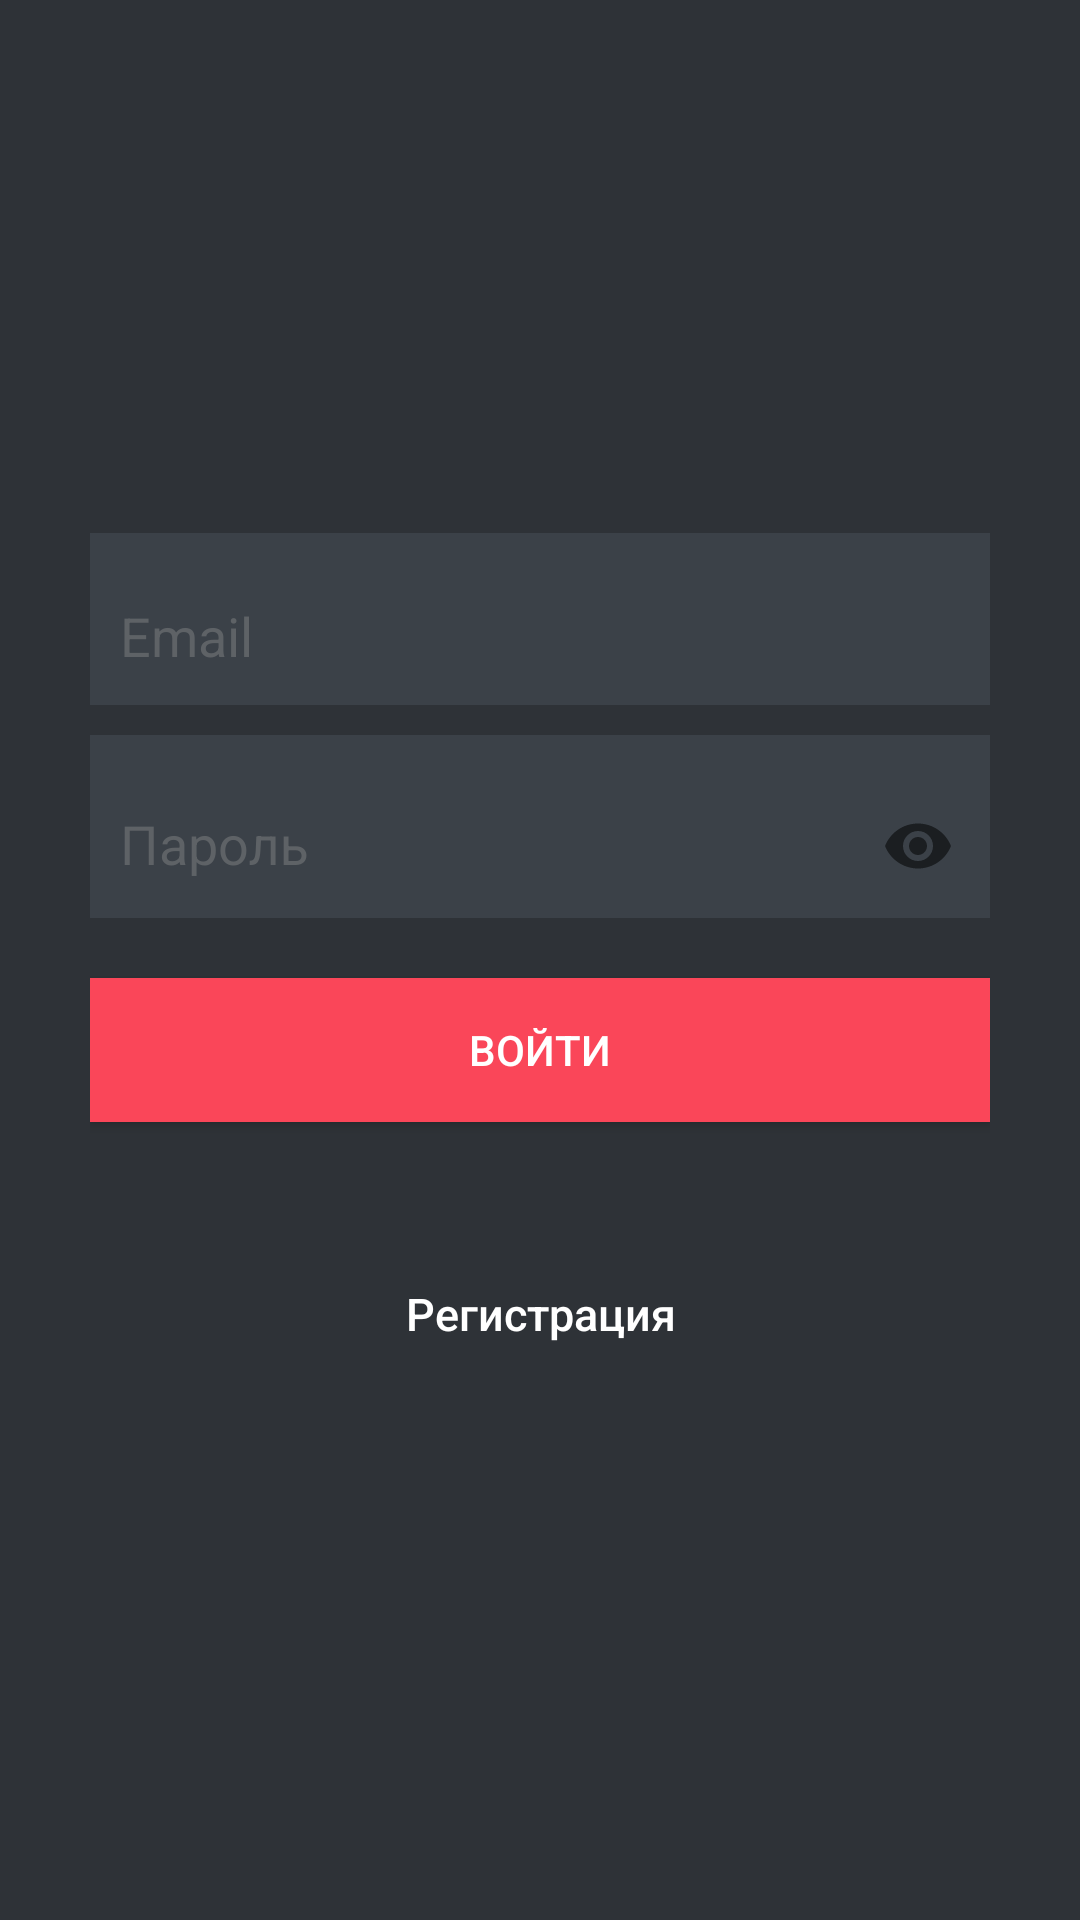

Reconstruct the res/layout file that produces this screen, plus the resources it refers to.
<!-- AndroidManifest.xml: application theme AppTheme -->
<!-- res/layout/activity_login.xml -->
<?xml version="1.0" encoding="utf-8"?>
<LinearLayout xmlns:android="http://schemas.android.com/apk/res/android"
    android:layout_width="fill_parent"
    android:layout_height="fill_parent"
    xmlns:app="http://schemas.android.com/apk/res-auto"
    android:background="@color/bg_register"
    android:gravity="center"
    android:orientation="vertical"
    android:padding="10dp">

    <LinearLayout
        android:layout_width="fill_parent"
        android:layout_height="wrap_content"
        android:layout_gravity="center"
        android:orientation="vertical"
        android:paddingLeft="20dp"
        android:paddingRight="20dp" >

        <com.google.android.material.textfield.TextInputLayout
            android:layout_width="match_parent"
            android:paddingTop="2dp"
            android:layout_height="wrap_content"
            android:layout_marginBottom="10dp"
            android:textColorHint="@color/input_register_hint"
            android:background="@color/input_register_bg">
        <com.google.android.material.textfield.TextInputEditText
            android:id="@+id/email"
            android:layout_width="match_parent"
            android:layout_height="match_parent"
            android:background="@color/input_register_bg"
            android:hint="@string/hint_email"
            android:inputType="textEmailAddress"
            android:padding="10dp"
            android:singleLine="true"
            android:textColor="@color/input_register"/>
        </com.google.android.material.textfield.TextInputLayout>

        <com.google.android.material.textfield.TextInputLayout
            android:layout_width="match_parent"
            android:paddingTop="2dp"
            android:layout_height="wrap_content"
            android:background="@color/input_register_bg"
            android:textColorHint="@color/input_register_hint"
            app:passwordToggleEnabled="true">
            <com.google.android.material.textfield.TextInputEditText
                android:id="@+id/password"
                android:padding="10dp"
                android:textColor="@color/input_register"
                android:layout_width="match_parent"
                android:layout_height="match_parent"
                android:background="@color/input_register_bg"
                android:hint="@string/hint_password"
                android:inputType="textPassword"
                />
        </com.google.android.material.textfield.TextInputLayout>

        

        <Button
            android:id="@+id/btnLogin"
            android:layout_width="fill_parent"
            android:layout_height="wrap_content"
            android:layout_marginTop="20dip"
            android:background="@color/colorAccent"
            android:text="@string/btn_login"
            android:textColor="@color/white" />

        

        <Button
            android:id="@+id/btnLinkToRegisterScreen"
            android:layout_width="fill_parent"
            android:layout_height="wrap_content"
            android:layout_marginTop="40dip"
            android:background="@null"
            android:text="@string/btn_link_to_register"
            android:textAllCaps="false"
            android:textColor="@color/white"
            android:textSize="15dp" />
    </LinearLayout>

</LinearLayout>
<!-- resources referenced by this layout -->
<resources>
  <color name="bg_register">#2E3237</color>
  <color name="colorAccent">#FA4659</color>
  <color name="input_register">#888888</color>
  <color name="input_register_bg">#3b4148</color>
  <color name="input_register_hint">#5e6266</color>
  <color name="white">#FFFFFF</color>
  <string name="btn_link_to_register">Регистрация</string>
  <string name="btn_login">Войти</string>
  <string name="hint_email">Email</string>
  <string name="hint_password">Пароль</string>
  <style name="AppTheme" parent="Base.Theme.AppCompat.Light.DarkActionBar">
          
          <item name="colorPrimary">@color/colorPrimary</item>
          <item name="colorPrimaryDark">@color/colorPrimaryDark</item>
          <item name="colorAccent">@color/colorAccent</item>
      </style>
  <color name="colorPrimary">#303841</color>
  <color name="colorPrimaryDark">#303841</color>
</resources>
